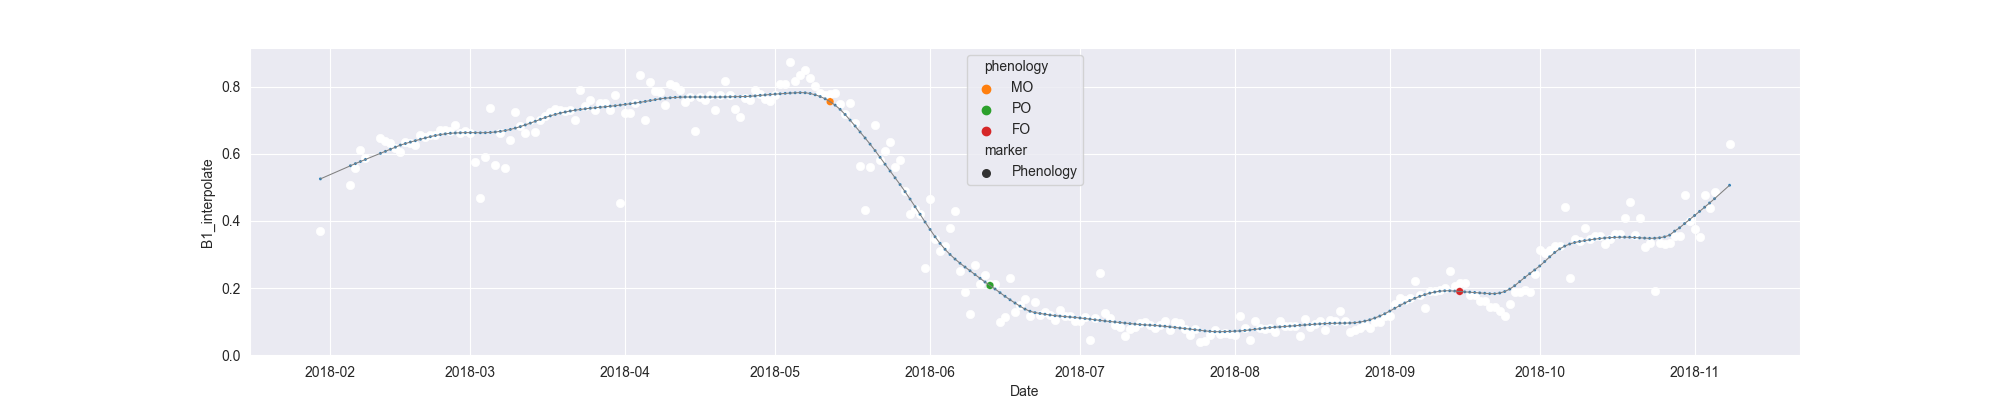

Values plotted in this chart, from the file beside it:
system:time_start, B1, B1_interpolate, B1_phenology
2018-01-30, 0.3694, 0.3694, 
2018-01-31, , , 
2018-02-01, , , 
2018-02-02, , , 
2018-02-03, , , 
2018-02-04, , , 
2018-02-05, , 0.5077, 
2018-02-06, , 0.5586, 
2018-02-07, , 0.6108, 
2018-02-08, , 0.5864, 
2018-02-09, , , 
2018-02-10, , , 
2018-02-11, 0.646, 0.646, 
2018-02-12, , 0.6386, 
2018-02-13, 0.6311, 0.6311, 
2018-02-14, , 0.6176, 
2018-02-15, 0.6041, 0.6041, 
2018-02-16, , 0.6353, 
2018-02-17, , 0.6311, 
2018-02-18, , 0.6254, 
2018-02-19, , 0.6547, 
2018-02-20, , 0.6497, 
2018-02-21, , 0.6547, 
2018-02-22, 0.6547, 0.6547, 
2018-02-23, , 0.6703, 
2018-02-24, , 0.6703, 
2018-02-25, , 0.6684, 
2018-02-26, 0.686, 0.686, 
2018-02-27, 0.6615, 0.6615, 
2018-02-28, 0.6684, 0.6684, 
2018-03-01, 0.6604, 0.6604, 
2018-03-02, 0.5769, 0.5769, 
2018-03-03, 0.4671, 0.4671, 
2018-03-04, 0.5895, 0.5895, 
2018-03-05, 0.7374, 0.7374, 
2018-03-06, 0.5659, 0.5659, 
2018-03-07, 0.6608, 0.6608, 
2018-03-08, 0.5574, 0.5574, 
2018-03-09, , 0.6413, 
2018-03-10, 0.7251, 0.7251, 
2018-03-11, , 0.6838, 
2018-03-12, , 0.661, 
2018-03-13, , 0.7018, 
2018-03-14, , 0.6658, 
2018-03-15, , 0.7018, 
2018-03-16, , 0.7135, 
2018-03-17, , 0.7251, 
2018-03-18, , 0.7322, 
2018-03-19, , 0.7297, 
2018-03-20, , 0.7285, 
2018-03-21, , 0.7297, 
2018-03-22, 0.7018, 0.7018, 
2018-03-23, 0.7913, 0.7913, 
2018-03-24, , 0.7409, 
2018-03-25, , 0.7605, 
2018-03-26, 0.7297, 0.7297, 
2018-03-27, , 0.7517, 
2018-03-28, , 0.7517, 
2018-03-29, , 0.7297, 
2018-03-30, 0.7738, 0.7738, 
... 223 more rows
